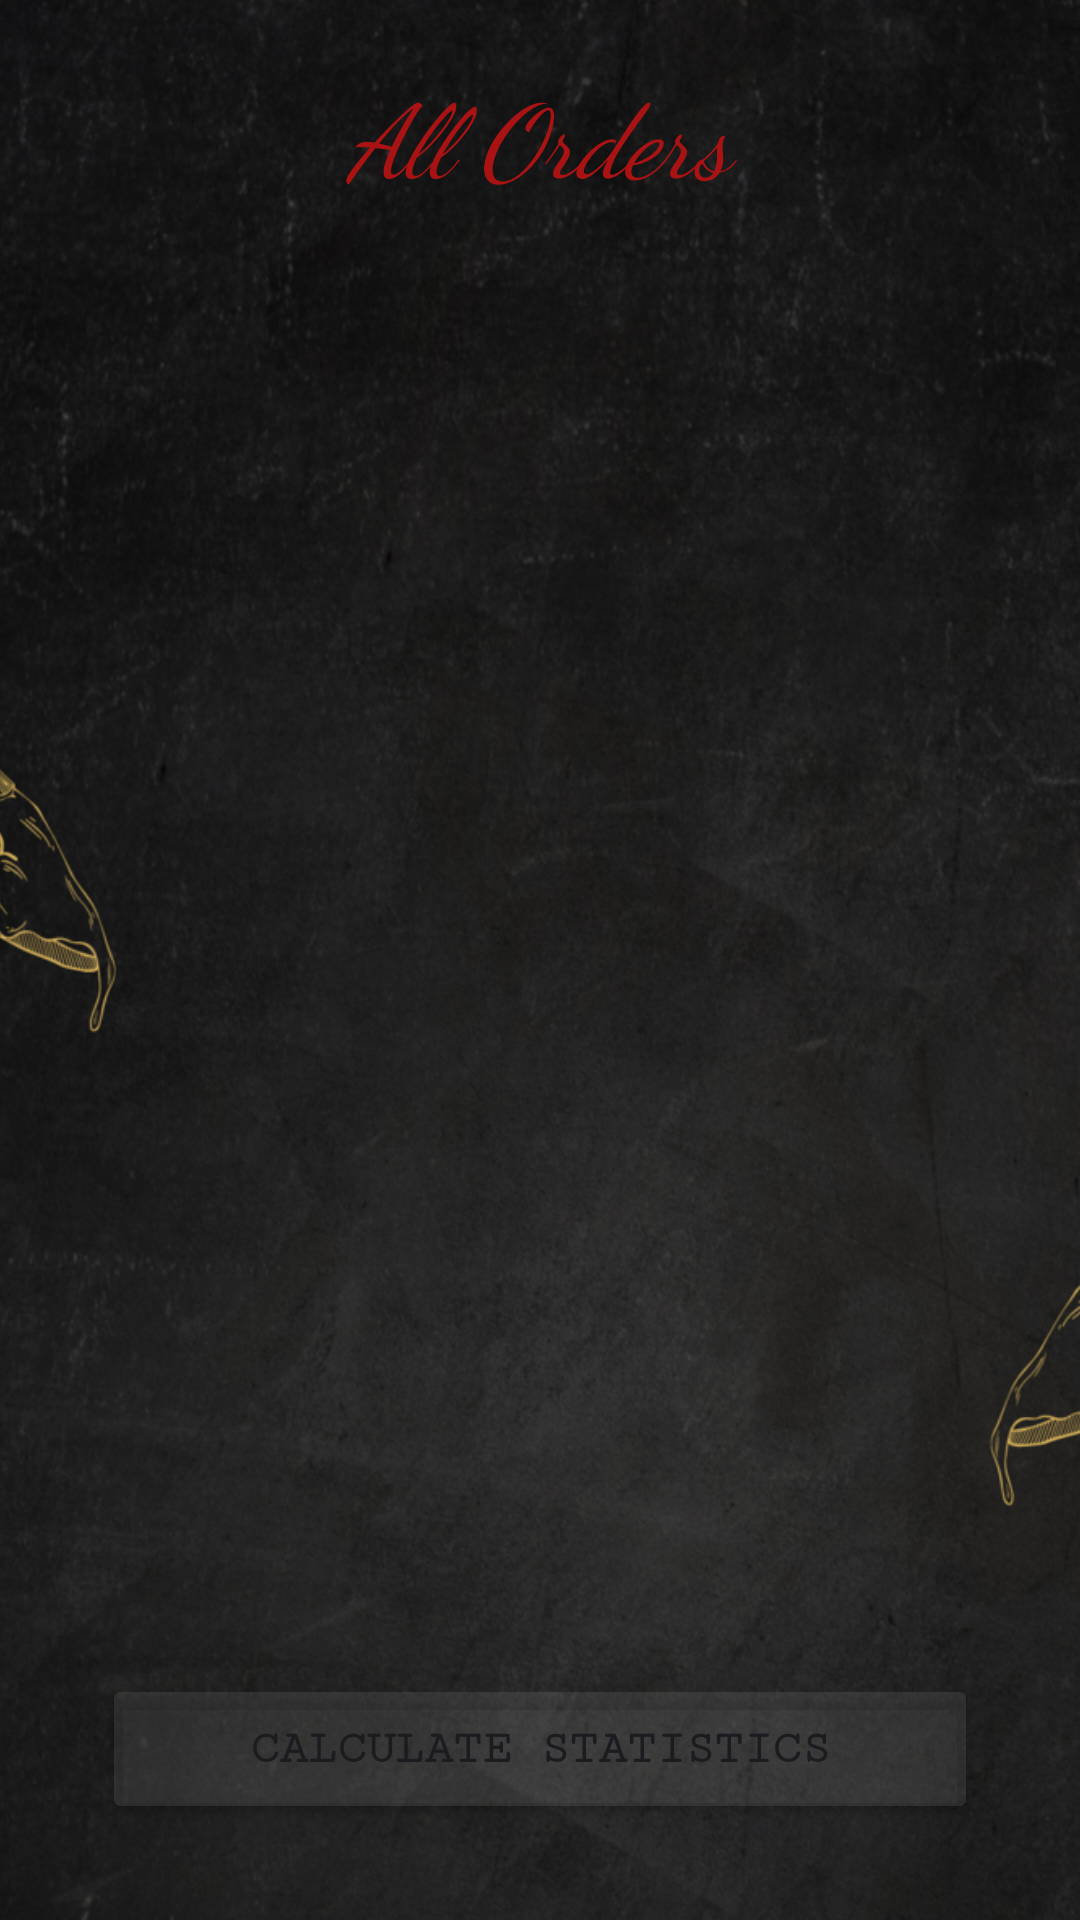

Android layout source for this screen:
<!-- AndroidManifest.xml: application theme Theme.Pizza_AppProject -->
<!-- res/layout/fragment_admin_view_orders.xml -->
<?xml version="1.0" encoding="utf-8"?>
<androidx.constraintlayout.widget.ConstraintLayout xmlns:android="http://schemas.android.com/apk/res/android"
    xmlns:app="http://schemas.android.com/apk/res-auto"
    xmlns:tools="http://schemas.android.com/tools"
    android:layout_width="match_parent"
    android:layout_height="match_parent"
    android:id="@+id/fragment_containerp"
    tools:context=".ui.AdminFragments.AdminViewOrders">


    <ImageView
        android:id="@+id/imageView"
        android:layout_width="529dp"
        android:layout_height="866dp"
        android:src="@drawable/homecustomerpage"
        app:layout_constraintBottom_toBottomOf="parent"
        app:layout_constraintEnd_toEndOf="parent"
        app:layout_constraintStart_toStartOf="parent"
        app:layout_constraintTop_toTopOf="parent" />

    <Button
        android:id="@+id/calculate_statistics_button"
        android:layout_width="292dp"
        android:layout_height="50dp"
        android:backgroundTint="#23B1AFAF"
        android:drawableLeft="@drawable/baseline_query_stats_24"
        android:fontFamily="serif-monospace"
        android:onClick="onCalculateStatisticsClicked"
        android:text="Calculate Statistics"
        android:textSize="16sp"
        android:textStyle="bold"
        app:layout_constraintBottom_toBottomOf="parent"
        app:layout_constraintEnd_toEndOf="parent"
        app:layout_constraintStart_toStartOf="parent"
        app:layout_constraintTop_toTopOf="parent"
        app:layout_constraintVertical_bias="0.946" />

    <androidx.recyclerview.widget.RecyclerView
        android:id="@+id/recycler_pizza_menu"
        android:layout_width="415dp"
        android:layout_height="550dp"
        android:layout_marginTop="8dp"
        app:layout_constraintBottom_toBottomOf="parent"
        app:layout_constraintEnd_toEndOf="parent"
        app:layout_constraintStart_toStartOf="parent"
        app:layout_constraintTop_toTopOf="parent"
        app:layout_constraintVertical_bias="0.41" />

    <TextView
        android:id="@+id/textView"
        android:layout_width="284dp"
        android:layout_height="45dp"
        android:fontFamily="cursive"
        android:gravity="center"
        android:text="All Orders"
        android:textColor="#AA1313"
        android:textSize="34sp"
        android:textStyle="italic"
        app:layout_constraintBottom_toBottomOf="parent"
        app:layout_constraintEnd_toEndOf="parent"
        app:layout_constraintHorizontal_bias="0.496"
        app:layout_constraintStart_toStartOf="parent"
        app:layout_constraintTop_toTopOf="parent"
        app:layout_constraintVertical_bias="0.036" />

</androidx.constraintlayout.widget.ConstraintLayout>
<!-- resources referenced by this layout -->
<resources>
  <!-- drawable homecustomerpage: png bitmap (drawable, 1021123 bytes) -->
  <style name="Theme.Pizza_AppProject" parent="Base.Theme.Pizza_AppProject" />
  <style name="Base.Theme.Pizza_AppProject" parent="Theme.Material3.DayNight.NoActionBar">
          
          
      </style>
</resources>
